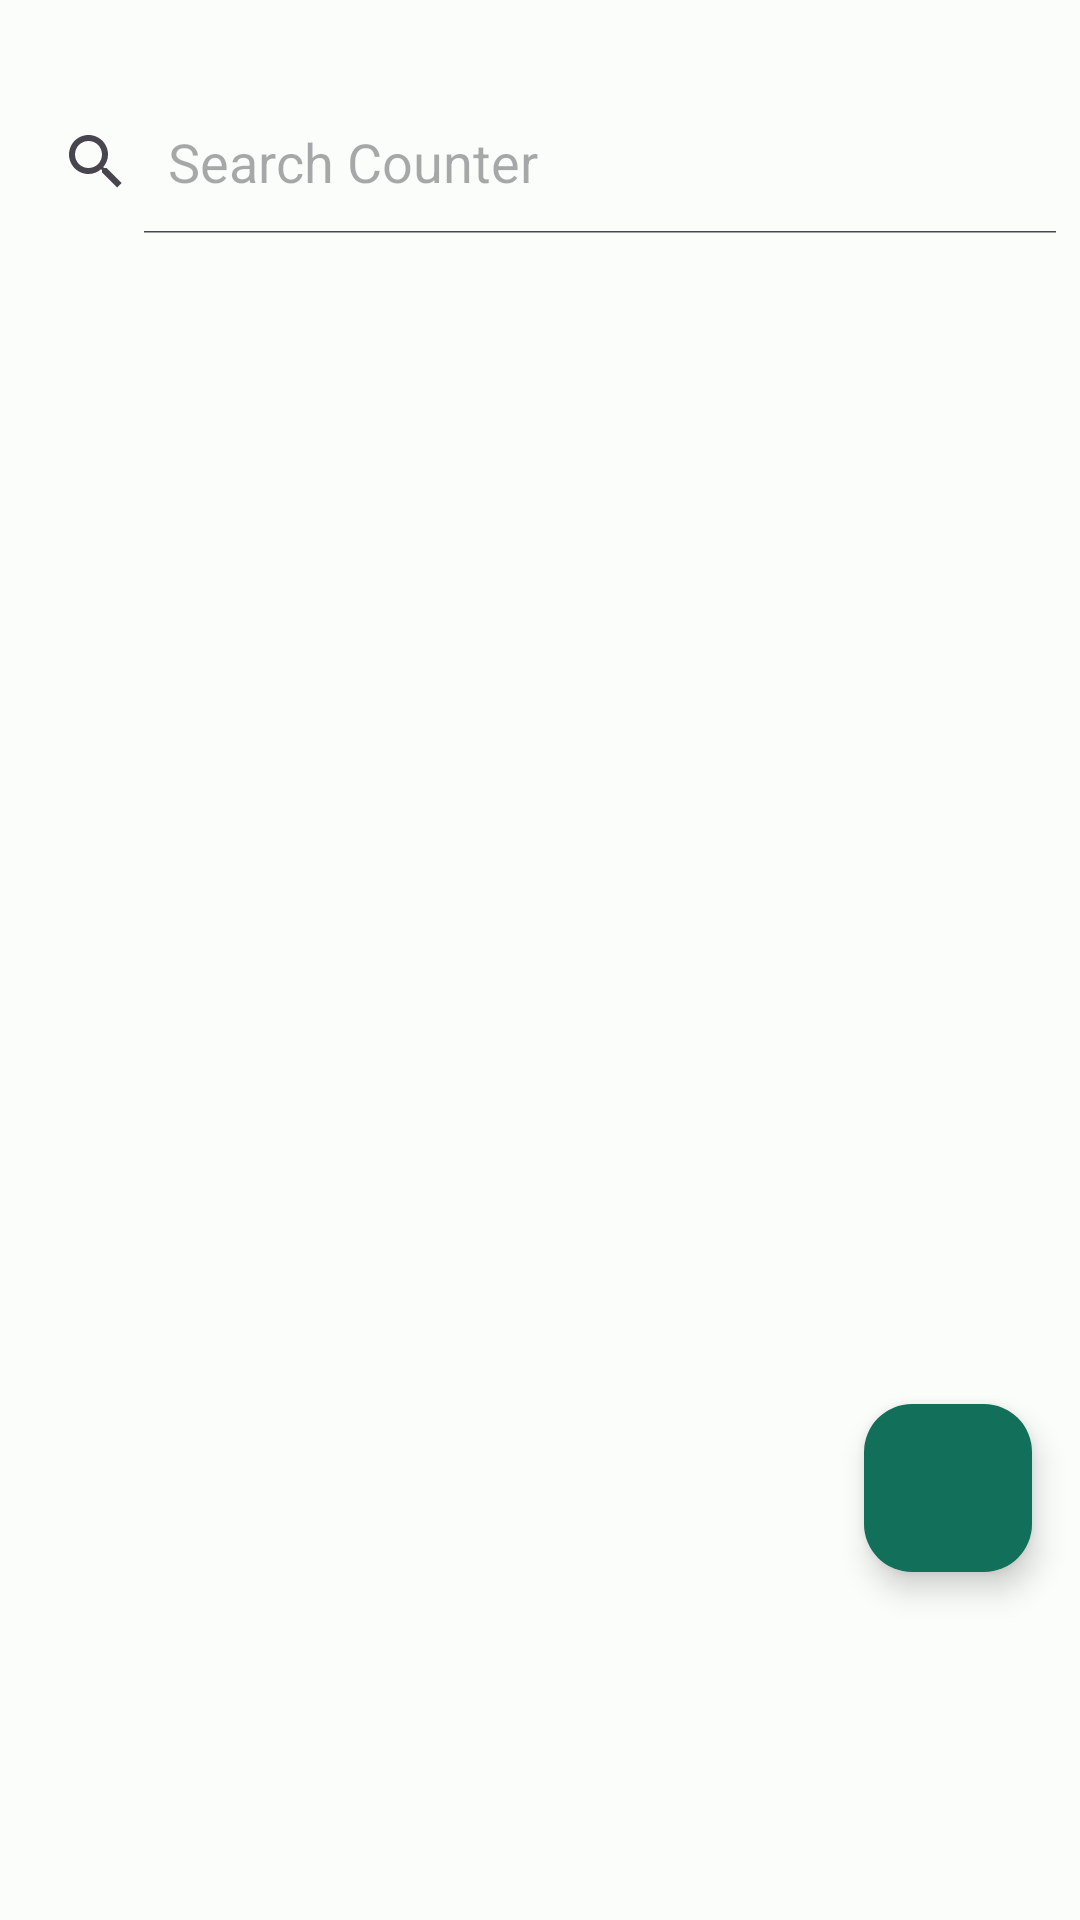

Android layout source for this screen:
<!-- AndroidManifest.xml: application theme Theme.Arabistic -->
<!-- res/layout/fragment_main_swipe.xml -->
<androidx.constraintlayout.widget.ConstraintLayout
    android:id="@+id/counterMainFragment"
    xmlns:android="http://schemas.android.com/apk/res/android"
    xmlns:app="http://schemas.android.com/apk/res-auto"
    xmlns:tools="http://schemas.android.com/tools"
    android:layout_width="match_parent"
    android:layout_height="match_parent"
    android:layout_marginTop="30dp"
    android:layout_marginBottom="100dp"
    tools:context=".ui.counter.main.MainSwipeFragment">

    <androidx.recyclerview.widget.RecyclerView
        android:id="@+id/recycleCounter"
        android:layout_width="match_parent"
        android:layout_height="match_parent"
        android:layout_marginTop="80dp"
        app:layout_constraintBottom_toBottomOf="parent"
        app:layout_constraintEnd_toEndOf="parent"
        app:layout_constraintHorizontal_bias="1.0"
        app:layout_constraintStart_toStartOf="parent"
        app:layout_constraintTop_toTopOf="parent"
        app:layout_constraintVertical_bias="0.0" />

    <com.google.android.material.floatingactionbutton.FloatingActionButton
        android:id="@+id/fabAddCounter"
        android:layout_width="wrap_content"
        android:layout_height="wrap_content"
        android:backgroundTint="@color/purple_300"
        android:src="@drawable/baseline_add_task_24"
        app:layout_constraintBottom_toBottomOf="parent"
        android:layout_marginBottom="116dp"
        android:layout_marginRight="16dp"
        app:layout_constraintEnd_toEndOf="parent"
        app:layout_constraintHorizontal_bias="1.0"
        app:layout_constraintStart_toStartOf="parent"
        app:layout_constraintTop_toTopOf="parent"
        app:layout_constraintVertical_bias="1.0"
        app:tint="@color/white" />

    <TextView
        android:id="@+id/noRes"
        android:layout_width="wrap_content"
        android:layout_height="wrap_content"
        android:gravity="center"
        android:text="Нет счетчиков"
        android:textColor="@color/purple_300"
        android:textSize="31sp"
        android:visibility="gone"
        app:layout_constraintBottom_toBottomOf="parent"
        app:layout_constraintEnd_toEndOf="parent"
        app:layout_constraintStart_toStartOf="parent"
        app:layout_constraintTop_toTopOf="parent" />

    <android.widget.SearchView
        android:id="@+id/searchCounters"
        android:layout_width="match_parent"
        android:layout_height="wrap_content"
        android:layout_marginTop="30dp"
        android:iconifiedByDefault="false"
        android:queryHint="Search Counter"
        app:layout_constraintBottom_toBottomOf="parent"
        app:layout_constraintEnd_toEndOf="@+id/recycleCounter"
        app:layout_constraintHorizontal_bias="0.0"
        app:layout_constraintStart_toStartOf="parent"
        app:layout_constraintTop_toTopOf="parent"
        app:layout_constraintVertical_bias="0.0" />
</androidx.constraintlayout.widget.ConstraintLayout>
<!-- resources referenced by this layout -->
<resources>
  <color name="purple_300">#12705A</color>
  <color name="white">#FFFFFFFF</color>
  <style name="Theme.Arabistic" parent="Base.Theme.Arabistic" />
  <color name="md_theme_light_primary">#006B55</color>
  <color name="md_theme_light_onPrimary">#FFFFFF</color>
  <color name="md_theme_light_primaryContainer">#005140</color>
  <color name="md_theme_light_onPrimaryContainer">#002018</color>
  <color name="md_theme_light_secondary">#4B635A</color>
  <color name="md_theme_light_onSecondary">#FFFFFF</color>
  <color name="md_theme_light_secondaryContainer">#CEE9DD</color>
  <color name="md_theme_light_onSecondaryContainer">#072019</color>
  <color name="md_theme_light_tertiary">#406376</color>
  <color name="md_theme_light_onTertiary">#FFFFFF</color>
  <color name="md_theme_light_tertiaryContainer">#C4E7FF</color>
  <color name="md_theme_light_onTertiaryContainer">#001E2C</color>
  <color name="md_theme_light_error">#BA1A1A</color>
  <color name="md_theme_light_errorContainer">#FFDAD6</color>
  <color name="md_theme_light_onError">#FFFFFF</color>
  <color name="md_theme_light_onErrorContainer">#410002</color>
  <color name="md_theme_light_background">#FBFDFA</color>
  <color name="md_theme_light_onBackground">#191C1B</color>
  <color name="md_theme_light_surface">#FBFDFA</color>
  <color name="md_theme_light_onSurface">#191C1B</color>
  <color name="md_theme_light_surfaceVariant">#DBE5DF</color>
  <color name="md_theme_light_onSurfaceVariant">#3F4945</color>
  <color name="md_theme_light_outline">#6F7975</color>
  <color name="md_theme_light_inverseOnSurface">#EFF1EE</color>
  <color name="md_theme_light_inverseSurface">#2E312F</color>
  <color name="md_theme_light_inversePrimary">#60DBB8</color>
</resources>
